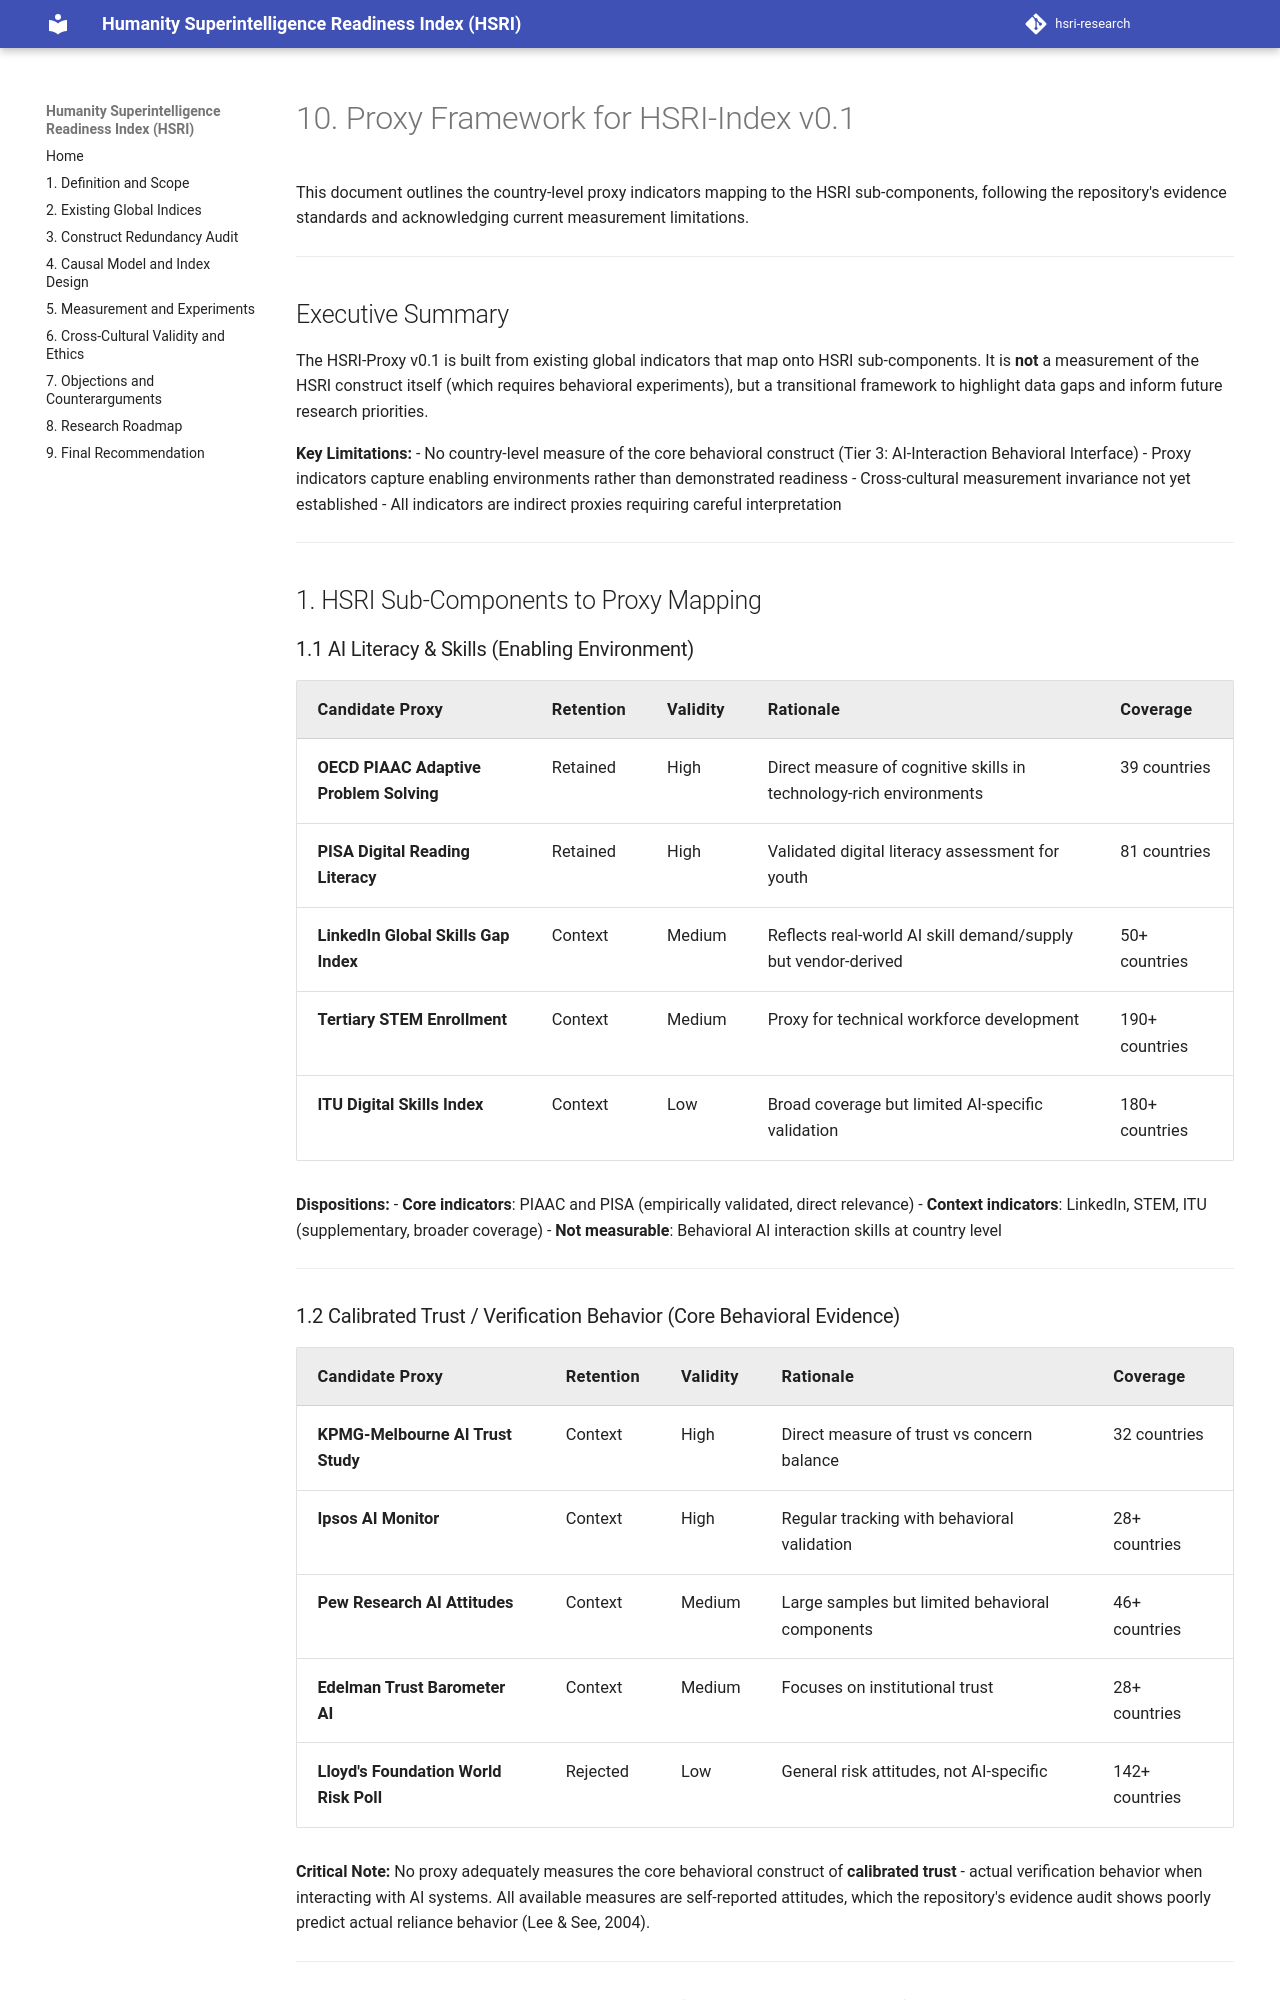

repository: krish-rm/hsri-research · page: docs/10-proxy-framework/index.html · generator: mkdocs

# 10. Proxy Framework for HSRI-Index v0.1

This document outlines the country-level proxy indicators mapping to the HSRI sub-components, following the repository's evidence standards and acknowledging current measurement limitations.

---

## Executive Summary

The HSRI-Proxy v0.1 is built from existing global indicators that map onto HSRI sub-components. It is **not** a measurement of the HSRI construct itself (which requires behavioral experiments), but a transitional framework to highlight data gaps and inform future research priorities.

**Key Limitations:**
- No country-level measure of the core behavioral construct (Tier 3: AI-Interaction Behavioral Interface)
- Proxy indicators capture enabling environments rather than demonstrated readiness
- Cross-cultural measurement invariance not yet established
- All indicators are indirect proxies requiring careful interpretation

---

## 1. HSRI Sub-Components to Proxy Mapping

### 1.1 AI Literacy & Skills (Enabling Environment)

| Candidate Proxy | Retention | Validity | Rationale | Coverage |
|----------------|-----------|----------|-----------|----------|
| **OECD PIAAC Adaptive Problem Solving** | Retained | High | Direct measure of cognitive skills in technology-rich environments | 39 countries |
| **PISA Digital Reading Literacy** | Retained | High | Validated digital literacy assessment for youth | 81 countries |
| **LinkedIn Global Skills Gap Index** | Context | Medium | Reflects real-world AI skill demand/supply but vendor-derived | 50+ countries |
| **Tertiary STEM Enrollment** | Context | Medium | Proxy for technical workforce development | 190+ countries |
| **ITU Digital Skills Index** | Context | Low | Broad coverage but limited AI-specific validation | 180+ countries |

**Dispositions:**
- **Core indicators**: PIAAC and PISA (empirically validated, direct relevance)
- **Context indicators**: LinkedIn, STEM, ITU (supplementary, broader coverage)
- **Not measurable**: Behavioral AI interaction skills at country level

---
